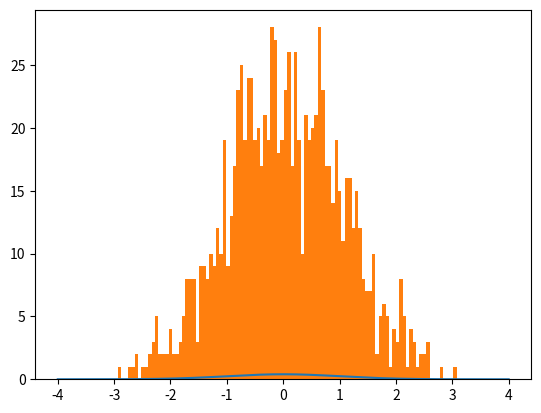

Reproduce this figure in Python. (Note: this script raises an exception after producing the figure.)
# -*- coding: utf-8 -*-
"""
Author: Hung-Hsin Chen <chen1116@gmail.com>
"""

import math

import matplotlib.pyplot as plt
import numpy as np


def p(x):
    # standard normal
    mu = 0
    sigma = 1
    return 1 / (math.pi * 2) ** 0.5 / sigma * np.exp(
        -(x - mu) ** 2 / 2 / sigma ** 2)


def q(x):
    # uniform proposal distribution on [-4,4]
    return np.array([0.125 for i in range(len(x))])


x = np.linspace(-4, 4, 500)
M = 3.5

N = 1000  # number of samples needed
i = 1
count = 0
X = np.array([])
while i < N:
    u = np.random.rand(10)  # evaluate 10 each loop
    x = (np.random.rand(10) - 0.5) * 8
    res = u < p(x) / q(x) / M
    if any(res):
        X = np.hstack((X, x[res]))
        i += len(x[res])
    count += 10
count -= len(X) - 1000
X = X[:1000]

x = np.linspace(-4, 4, 500)
plt.plot(x, p(x))
plt.hist(X, bins=100, normed=True)
plt.title('Rejection Sampling')
plt.show()
# proportion of raw sample used
print(N / count)
